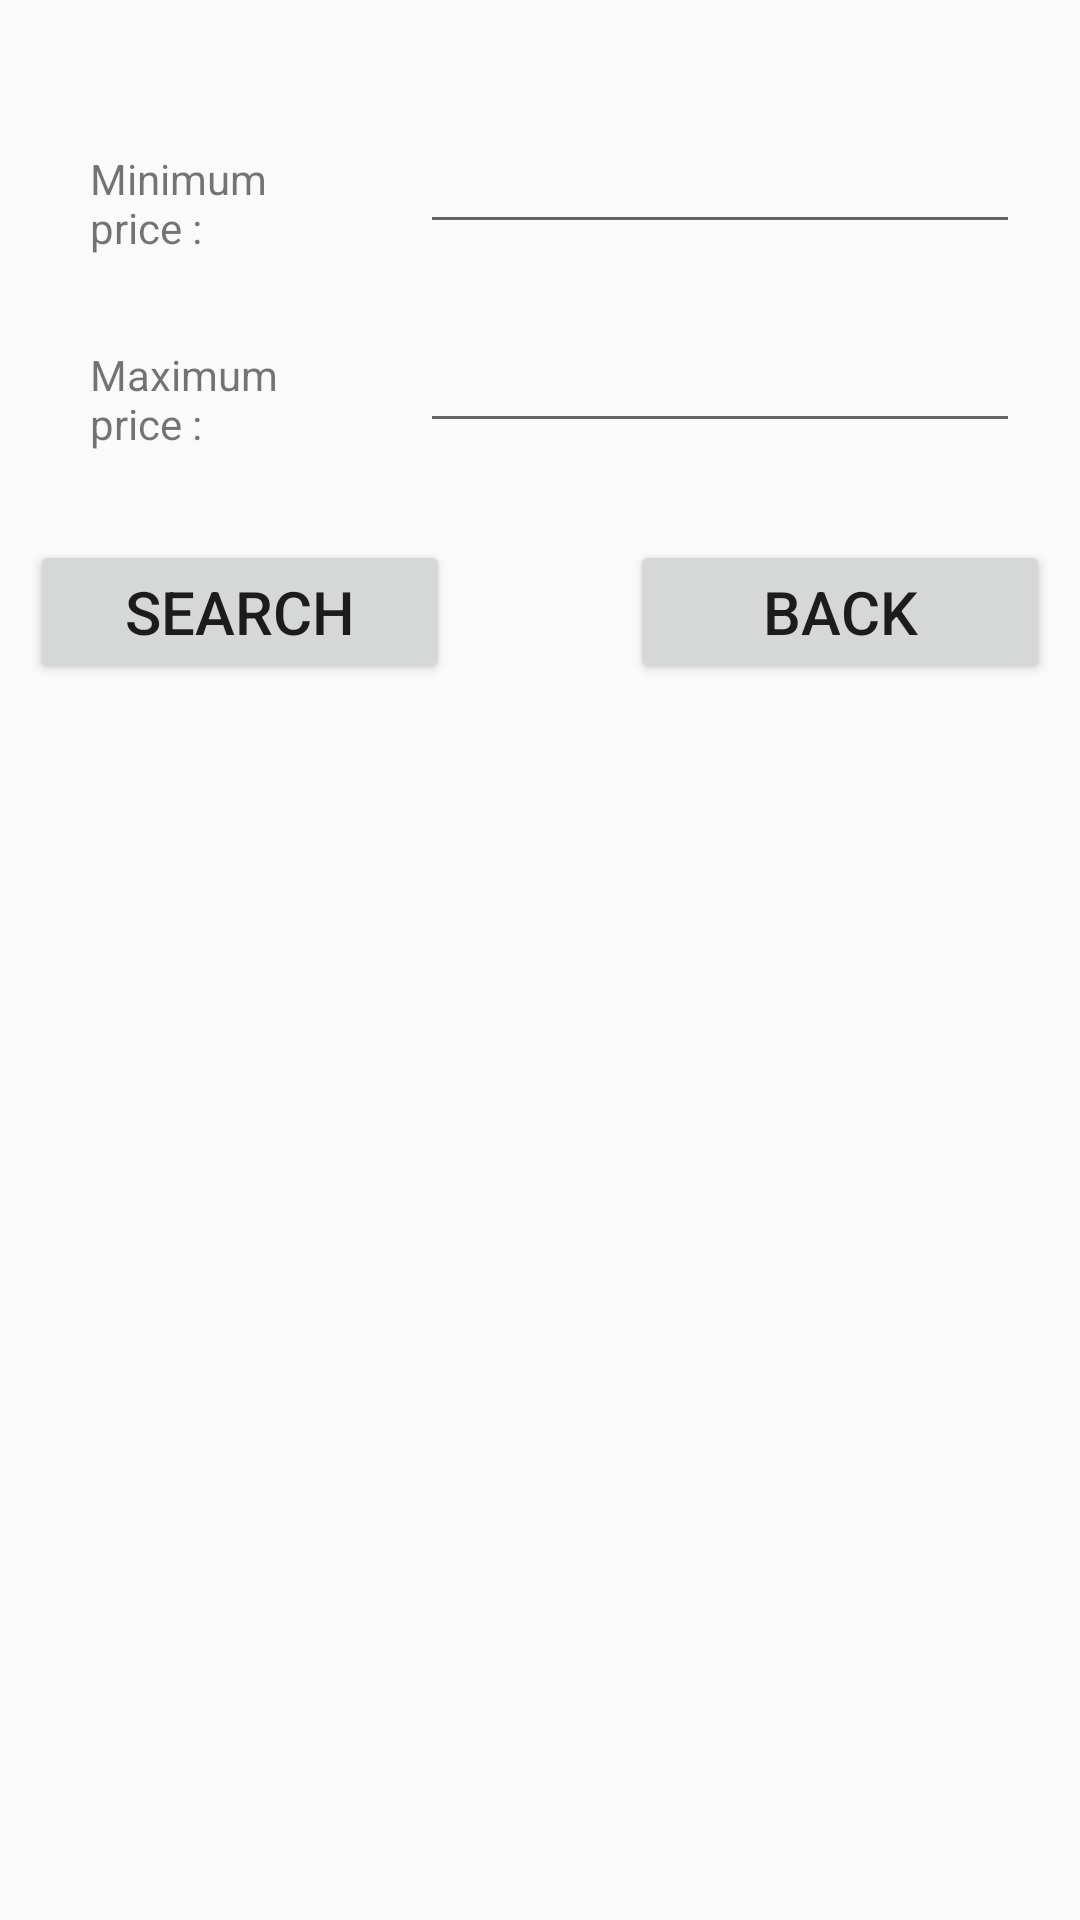

Here is an Android app screen rendered from its layout file. Give the layout XML and the strings, colors and styles it references.
<!-- AndroidManifest.xml: application theme AppTheme -->
<!-- res/layout/rechercheprix.xml -->
<?xml version="1.0" encoding="utf-8"?>
<android.support.constraint.ConstraintLayout
xmlns:android="http://schemas.android.com/apk/res/android"
xmlns:app="http://schemas.android.com/apk/res-auto"
xmlns:tools="http://schemas.android.com/tools"
android:orientation="vertical" android:layout_width="match_parent"
android:layout_height="match_parent">
<TextView
    android:id="@+id/txtPrixMin"
    android:layout_width="wrap_content"
    android:layout_height="wrap_content"
    android:text="@string/prixMin"
    android:layout_marginTop="50dp"
    app:layout_constraintRight_toLeftOf="@+id/prixMin"
    app:layout_constraintTop_toTopOf="parent"
    app:layout_constraintLeft_toLeftOf="parent"
    style="@style/tv" />

<EditText
    android:id="@+id/prixMin"
    android:layout_width="@dimen/et"
    android:layout_height="wrap_content"
    android:layout_marginTop="40dp"
    android:layout_marginRight="20dp"
    app:layout_constraintRight_toRightOf="parent"
    app:layout_constraintTop_toTopOf="parent" />

<TextView
    android:id="@+id/txtPrixMax"
    android:layout_width="wrap_content"
    android:layout_height="wrap_content"
    android:text="@string/prixMax"
    android:layout_marginTop="30dp"
    app:layout_constraintRight_toLeftOf="@+id/prixMax"
    app:layout_constraintLeft_toLeftOf="parent"
    app:layout_constraintTop_toBottomOf="@+id/txtPrixMin"
    style="@style/tv" />

<EditText
    android:id="@+id/prixMax"
    android:layout_width="@dimen/et"
    android:layout_height="wrap_content"
    android:layout_marginTop="25dp"
    android:layout_marginRight="20dp"
    app:layout_constraintRight_toRightOf="parent"
    app:layout_constraintTop_toBottomOf="@+id/prixMin" />

<Button
    android:id="@+id/btnCherche"
    android:layout_width="wrap_content"
    android:layout_height="wrap_content"
    android:text="@string/btnCherche"
    android:layout_marginLeft="10dp"
    android:layout_marginTop="180dp"
    app:layout_constraintLeft_toLeftOf="parent"
    app:layout_constraintTop_toTopOf="parent"
    style="@style/btn" />

<Button
    android:id="@+id/btnRetour"
    android:layout_width="wrap_content"
    android:layout_height="wrap_content"
    android:text="@string/btnRetour"
    android:layout_marginTop="180dp"
    android:layout_marginRight="10dp"
    app:layout_constraintTop_toTopOf="parent"
    app:layout_constraintRight_toRightOf="parent"
    style="@style/btn" />
</android.support.constraint.ConstraintLayout>
<!-- resources referenced by this layout -->
<resources>
  <dimen name="et">200dp</dimen>
  <string name="btnCherche">Search</string>
  <string name="btnRetour">Back</string>
  
      //Erreurs
  <string name="prixMax">Maximum price : </string>
  
      //Page recherche ville
  <string name="prixMin">Minimum price : </string>
  <style name="btn">
          <item name="android:width">@dimen/btn</item>
          <item name="android:textSize">@dimen/btnfont</item>
      </style>
  <style name="tv">
          <item name="android:width">@dimen/tv</item>
      </style>
  <style name="AppTheme" parent="Theme.AppCompat.Light.DarkActionBar">
          
          <item name="colorPrimary">@color/colorPrimary</item>
          <item name="colorPrimaryDark">@color/colorPrimaryDark</item>
          <item name="colorAccent">@color/colorAccent</item>
      </style>
  <dimen name="btn">140dp</dimen>
  <dimen name="btnfont">20sp</dimen>
  <dimen name="tv">80dp</dimen>
  <!-- not gathered from this repository: default colours our renderer supplied (Android Studio template values) -->
  <color name="colorPrimary">#FF6200EE</color>
  <color name="colorPrimaryDark">#FF3700B3</color>
  <color name="colorAccent">#FF03DAC5</color>
</resources>
